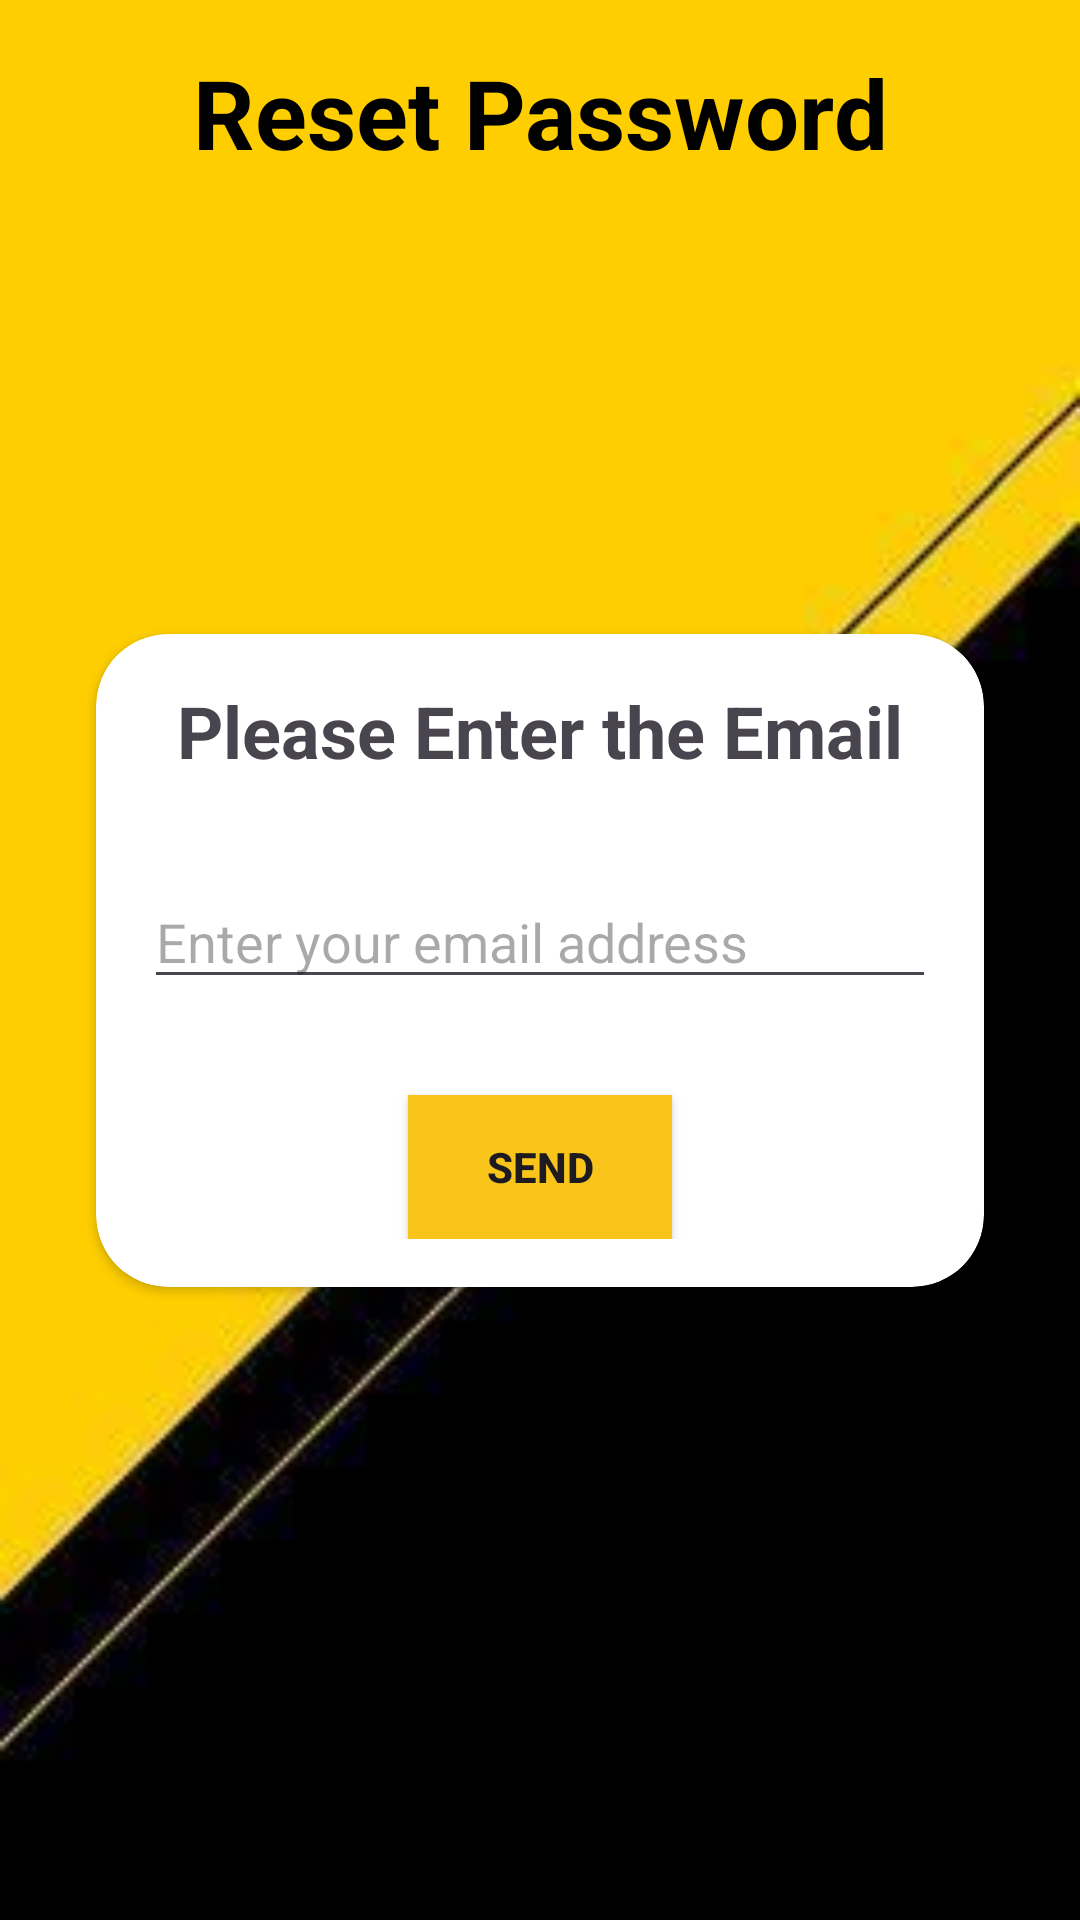

The Android layout XML behind this screen, and the referenced resources:
<!-- AndroidManifest.xml: application theme Theme.ReWear -->
<!-- res/layout/activity_passreset.xml -->
<?xml version="1.0" encoding="utf-8"?>
<layout xmlns:android="http://schemas.android.com/apk/res/android"
    xmlns:app="http://schemas.android.com/apk/res-auto"
    xmlns:tools="http://schemas.android.com/tools">

    <data>

        <variable
            name="handler"
            type="com.example.re_wear.handler.ResetPassActivityHandler" />

    </data>

    <androidx.constraintlayout.widget.ConstraintLayout
        android:layout_width="match_parent"
        android:layout_height="match_parent"
        android:background="@drawable/pinterest"
        tools:context=".auth.ResetPassActivity">
        <TextView
            android:layout_width="match_parent"
            android:layout_height="wrap_content"
            android:text="Reset Password"
            android:textColor="@color/black"
            android:layout_margin="16dp"
            android:textAlignment="center"
            android:textStyle="bold"
            android:padding="16dp"
            android:textSize="32sp"
            tools:ignore="MissingConstraints" />

        <androidx.cardview.widget.CardView
            android:layout_width="match_parent"
            android:layout_height="wrap_content"
            android:layout_marginHorizontal="32dp"
            app:cardCornerRadius="24dp"
            app:contentPadding="16dp"
            app:layout_constraintBottom_toBottomOf="parent"
            app:layout_constraintEnd_toEndOf="parent"
            app:layout_constraintStart_toStartOf="parent"
            app:layout_constraintTop_toTopOf="parent">

            <LinearLayout
                android:layout_width="match_parent"
                android:layout_height="wrap_content"
                android:orientation="vertical">


                <TextView
                    android:layout_width="match_parent"
                    android:layout_height="wrap_content"
                    android:text="Please Enter the Email"
                    android:textAlignment="center"
                    android:textSize="24sp"
                    android:textStyle="bold" />

                <View
                    android:layout_width="match_parent"
                    android:layout_height="32dp" />

                <EditText
                    android:id="@+id/email_id"
                    android:layout_width="match_parent"
                    android:layout_height="wrap_content"
                    android:hint="Enter your email address" />

                <View
                    android:layout_width="match_parent"
                    android:layout_height="32dp" />

                <androidx.appcompat.widget.AppCompatButton
                    android:layout_width="wrap_content"
                    android:layout_height="wrap_content"
                    android:background="@color/mainColor"
                    android:layout_gravity="center"
                    android:text="Send"
                    android:onClick="@{() -> handler.onSendLink()}"
                    android:textAlignment="center"
                    android:textStyle="bold" />

            </LinearLayout>


        </androidx.cardview.widget.CardView>

    </androidx.constraintlayout.widget.ConstraintLayout>
</layout>
<!-- resources referenced by this layout -->
<resources>
  <color name="black">#FF000000</color>
  <color name="mainColor">#FAC51B</color>
  <!-- drawable pinterest: png bitmap (drawable, 36878 bytes) -->
  <style name="Theme.ReWear" parent="Base.Theme.ReWear" />
  <style name="Base.Theme.ReWear" parent="Theme.Material3.DayNight.NoActionBar">
  
           <item name="colorPrimary">@color/mainColor</item>
      </style>
</resources>
